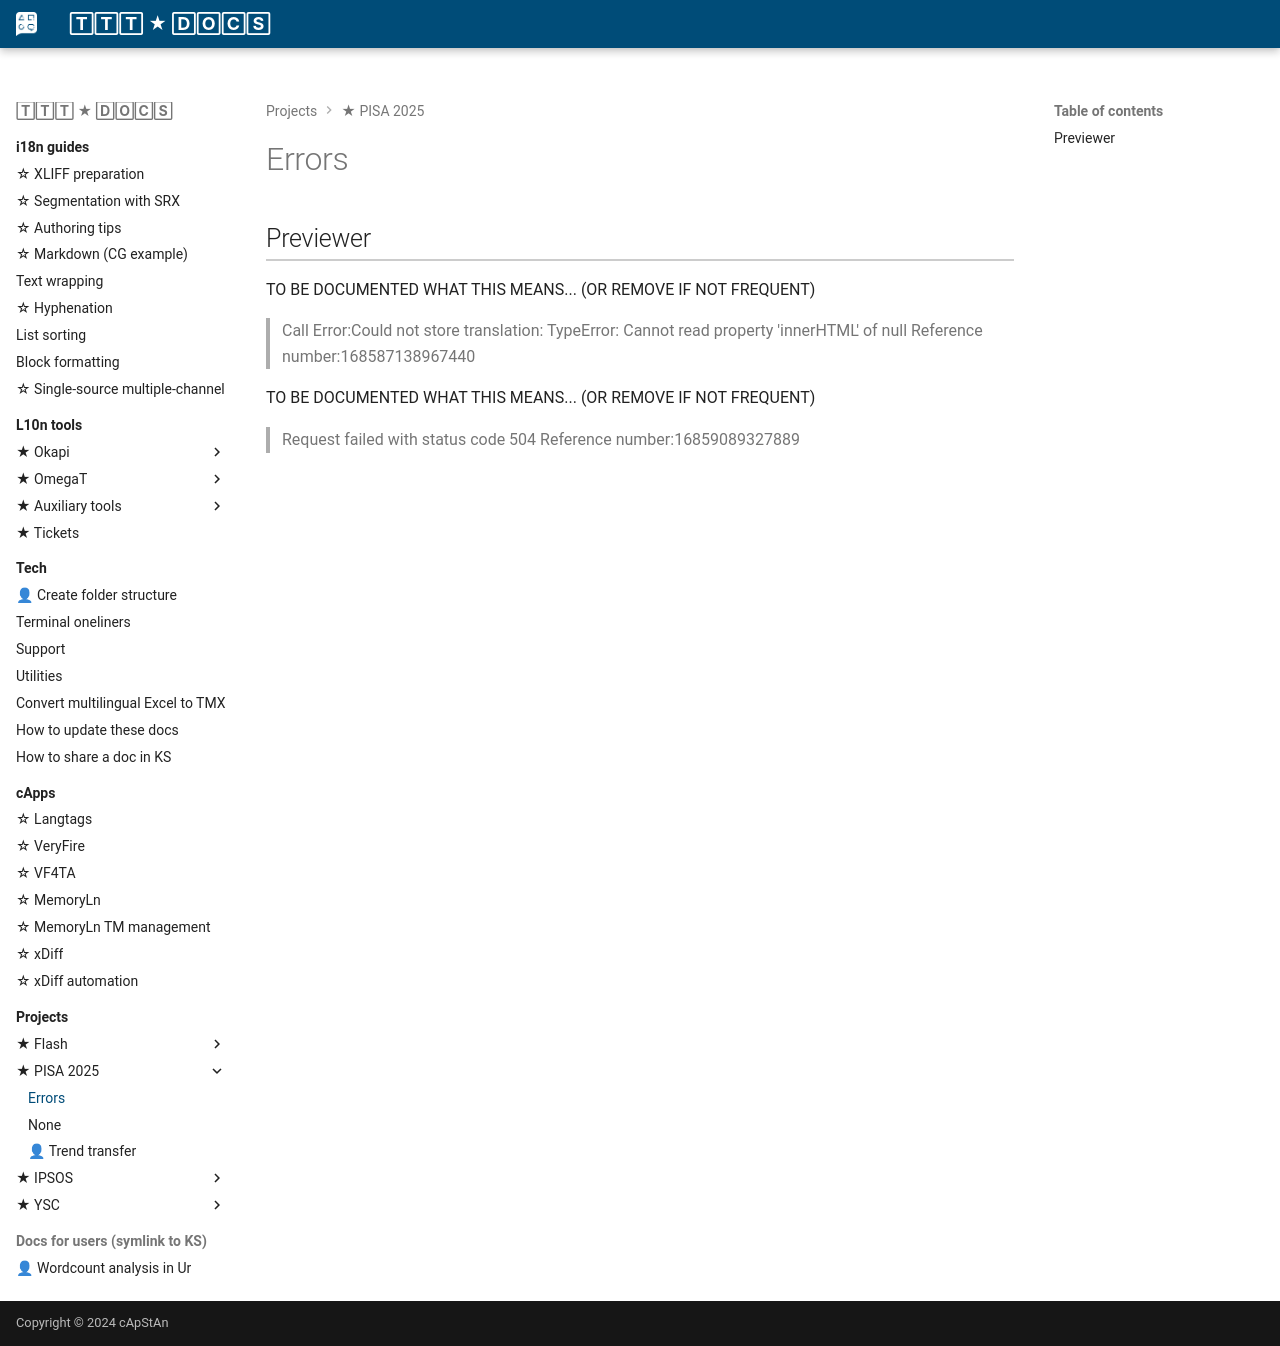

repository: capstanlqc/ttt_docs · page: projects/pisa/errors/index.html · generator: mkdocs

## Previewer 

TO BE DOCUMENTED WHAT THIS MEANS... (OR REMOVE IF NOT FREQUENT)

> Call Error:Could not store translation: TypeError: Cannot read property 'innerHTML' of null Reference number:168587138967440

TO BE DOCUMENTED WHAT THIS MEANS... (OR REMOVE IF NOT FREQUENT)
> Request failed with status code 504 Reference number:16859089327889
